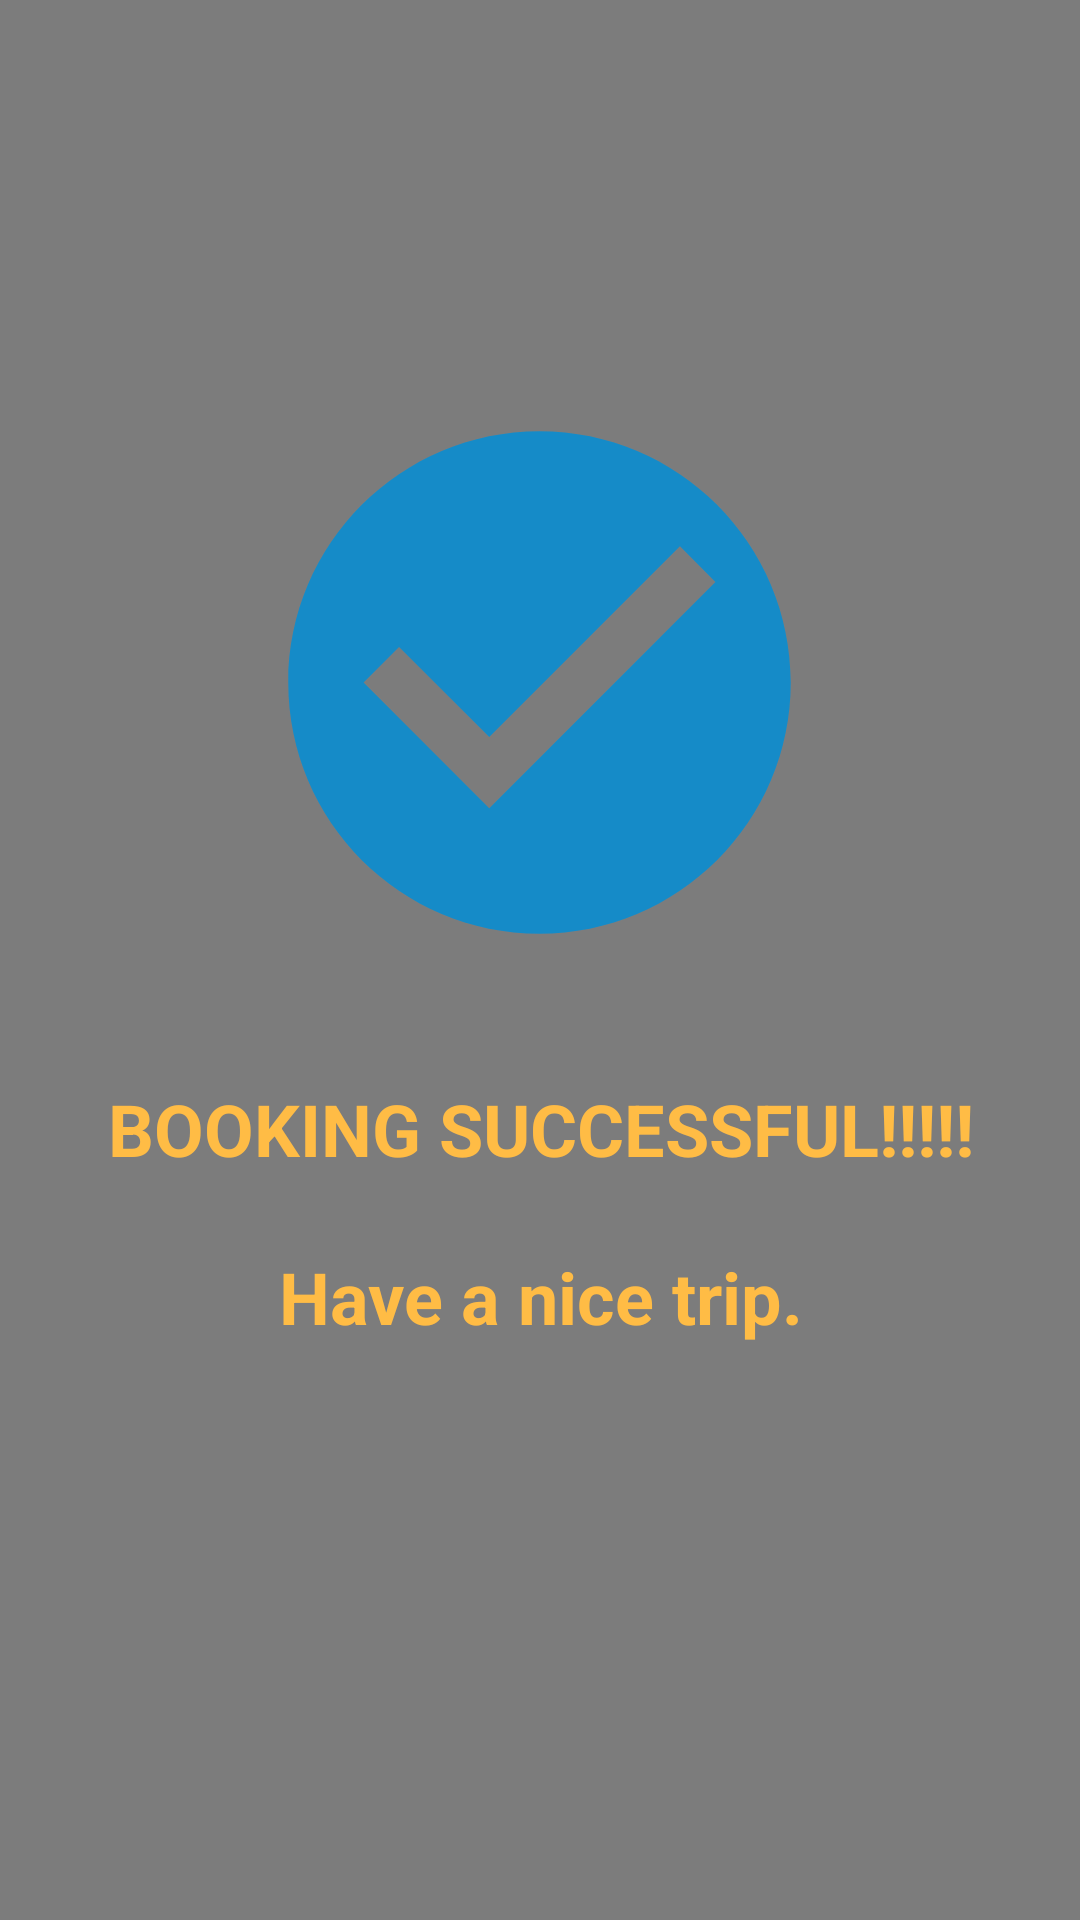

Write the Android layout XML for this screen, with the resource values it uses.
<!-- AndroidManifest.xml: application theme AppTheme -->
<!-- res/layout/activity_booking_successful.xml -->
<?xml version="1.0" encoding="utf-8"?>
<androidx.constraintlayout.widget.ConstraintLayout
        xmlns:android="http://schemas.android.com/apk/res/android"
        xmlns:tools="http://schemas.android.com/tools"
        xmlns:app="http://schemas.android.com/apk/res-auto"
        android:layout_width="match_parent"
        android:layout_height="match_parent"
        tools:context=".BookingSuccessful" android:background="@color/theme_2">

    <ImageView
            android:layout_width="222dp"
            android:layout_height="201dp" app:srcCompat="@drawable/ic_booking_successful"
            app:layout_constraintStart_toStartOf="parent"
            app:layout_constraintBottom_toBottomOf="parent" app:layout_constraintEnd_toEndOf="parent"
            android:id="@+id/imageView3"
            app:layout_constraintHorizontal_bias="0.497"
            android:layout_marginBottom="256dp" android:layout_marginTop="8dp"
            app:layout_constraintTop_toTopOf="parent" app:layout_constraintVertical_bias="0.68"/>
    <TextView
            android:text="Have a nice trip."
            android:layout_width="301dp"
            android:layout_height="31dp"
            android:id="@+id/textView19"
            android:textSize="24sp" android:textStyle="bold"
            android:gravity="center"
            android:layout_marginTop="16dp" app:layout_constraintTop_toBottomOf="@+id/textView20"
            app:layout_constraintEnd_toEndOf="@+id/textView20" app:layout_constraintStart_toStartOf="@+id/textView20"
            android:layout_marginBottom="8dp" app:layout_constraintBottom_toBottomOf="parent"
            app:layout_constraintVertical_bias="0.04" android:textColor="@color/theme_1"/>
    <TextView
            android:text="BOOKING SUCCESSFUL!!!!!"
            android:layout_width="wrap_content"
            android:layout_height="wrap_content"
            app:layout_constraintStart_toStartOf="@+id/imageView3" app:layout_constraintEnd_toEndOf="@+id/imageView3"
            android:id="@+id/textView20" android:textStyle="bold" android:textSize="24sp"
            android:layout_marginTop="32dp"
            app:layout_constraintTop_toBottomOf="@+id/imageView3" app:layout_constraintHorizontal_bias="0.492"
            android:gravity="center" android:textColor="@color/theme_1"/>
</androidx.constraintlayout.widget.ConstraintLayout>
<!-- resources referenced by this layout -->
<resources>
  <color name="theme_1">#FFBC45</color>
  <color name="theme_2">#80000000</color>
  <!-- drawable ic_booking_successful (drawable) -->
  <vector android:height="24dp" android:tint="#158BC8"
      android:viewportHeight="24.0" android:viewportWidth="24.0"
      android:width="24dp" xmlns:android="http://schemas.android.com/apk/res/android">
      <path android:fillColor="#FF000000" android:pathData="M12,2C6.48,2 2,6.48 2,12s4.48,10 10,10 10,-4.48 10,-10S17.52,2 12,2zM10,17l-5,-5 1.41,-1.41L10,14.17l7.59,-7.59L19,8l-9,9z"/>
  </vector>
  <style name="AppTheme" parent="Theme.AppCompat.Light.DarkActionBar">
          
          <item name="colorPrimary">@color/theme_1</item>
          <item name="colorPrimaryDark">@color/background</item>
          <item name="colorAccent">@color/colorAccent</item>
      </style>
  <color name="background">#F54166</color>
  <color name="colorAccent">#FFFFFF</color>
</resources>
